Run: headless pygame with SDL's dummy video driver; simulated clock (each Clock.tick advances the game by its frame time, no real sleeping); random seed 0; keys injected as events and as key.get_pressed() state; mouse plan: one left click at the window centre at the start of phase 2, then a move to the lower-right quarter at the start of phase 3.
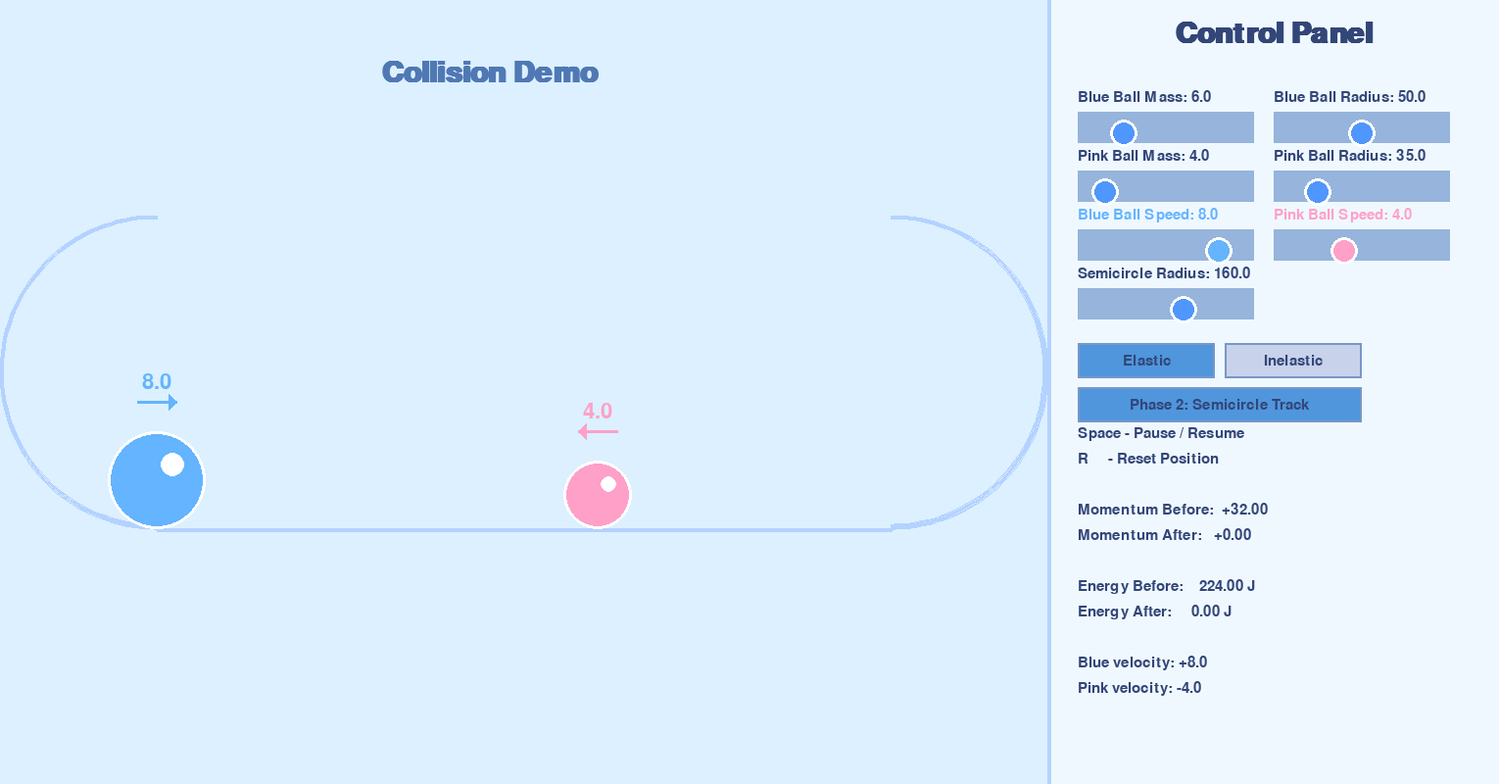
Frame 1 of 4 · flips 1–60 · no input
Frame 2 of 4 · flips 61–180 · clicked the window centre · tapped SPACE, RETURN · held RIGHT (→), D · screen unchanged from frame 1, image omitted
Frame 3 of 4 · flips 181–300 · moved the mouse to the lower-right quarter · held DOWN (↓), S · screen unchanged from frame 2, image omitted
Frame 4 of 4 · flips 301–420 · held LEFT (←), A, UP (↑), W · screen unchanged from frame 3, image omitted

The pygame program that drew these frames:

import pygame
import sys
from math import copysign, sin, cos, asin, pi, atan2, sqrt
pygame.init()  #Initialize all modules of pygame

#Window size setting
WIDTH, HEIGHT = 1530, 800
screen = pygame.display.set_mode((WIDTH, HEIGHT)) #Create a display window
pygame.display.set_caption("Elastic Collision - Interactive Demo") #Window title
clock = pygame.time.Clock() #Control frame rate

TRACK_WIDTH = 1070
g = 0.15  #Gravitational acceleration for arc orbital motion calculations

#Custom font loading function
def create_font(size, bold=False):
    fonts = ["Arial", "Helvetica", "sans-serif"]
    for name in fonts:
        try:
            return pygame.font.SysFont(name, size, bold) #Try loading the system font
        except:
            continue
    return pygame.font.Font(None, size) #Bottom-load the default font

#Initialize fonts of different sizes
font_small = create_font(22)
font_large = create_font(44, bold=True)
font_speed = create_font(32)

#Color definition
bg_color = (220, 240, 255)
ground_color = (180, 210, 255)
panel_color = (240, 248, 255)
text_color = (50, 70, 120)

GROUND_Y = 540 #Y-axis coordinates of the orbit

mode = "elastic" #Default collision mode: Elastic collision
phase2_enabled = True  #Arc-shaped tracks are enabled by default


#Phase2 (Arc-shaped Track) Ball Initialization Function
def init_ball_phase2(ball):
    ball["zone"] = "straight" #Movement area: Straight lane
    ball["vy"] = 0.0 #Vertical velocity (for arc-shaped tracks)
    ball["arc_alpha"] = 0.0 #Angle of motion on the curved track
    ball["arc_v0"] = 0.0 #Initial velocity into the arc orbit
    ball["stopped"] = False #Whether to stop motion

#Blue ball object
blue_ball = {
    "x": 165.0, #x-coordinate
    "y": GROUND_Y, #y-coordinate
    "radius": 50, #radius
    "color": (100, 180, 255), #color
    "vx": 8.0, #horizontal velocity
    "mass": 6.0 #mass
}
init_ball_phase2(blue_ball) #Initialize the state of the blue ball

#Pink ball object
pink_ball = {
    "x": 850.0, 
    "y": GROUND_Y,
    "radius": 35,
    "color": (255, 160, 200),
    "vx": -4.0,
    "mass": 4.0
}
init_ball_phase2(pink_ball)

#Reset the reference value for the speed of the small ball
reset_blue = {"vx": 8.0}
reset_pink = {"vx": -4.0}

#Global state variable
paused = False #Halted state
ball_collision_happened = False #Whether a collision occurred
balls_stopped = False #Whether the small ball stopped

momentum_before_collision = None #Pre-collision momentum
energy_before_collision = None #Pre-collision kinetic energy


#Slider control class (core interactive control)
class Slider:
    def __init__(self, x, y, width, min_val, max_val, start_val, label, knob_color=None):
        self.rect = pygame.Rect(x, y, width, 20) #Slider background rectangle
        self.min = min_val #Minimum value
        self.max = max_val #Maximum value
        self.value = start_val #Current value
        self.label = label #Lable
        self.knob_color = knob_color #Knob color
        self.dragging = False #Whether to drag

    def draw(self):
        #Draw the slider background
        pygame.draw.rect(screen, (200, 200, 200), self.rect.inflate(0, 12))
        pygame.draw.rect(screen, (150, 180, 220), self.rect.inflate(0, 12))
        #Calculate the X-coordinate of the knob (in proportion)
        pos_x = self.rect.x + (self.value - self.min) / (self.max - self.min) * self.rect.w
        fill = self.knob_color if self.knob_color is not None else (80, 150, 255)
        #Drawing knob
        pygame.draw.circle(screen, fill, (int(pos_x), self.rect.centery + 6), 14)
        pygame.draw.circle(screen, (255, 255, 255), (int(pos_x), self.rect.centery + 6), 14, 3)
        #Draw label text
        txt_color = self.knob_color if self.knob_color is not None else text_color
        text = font_small.render(f"{self.label}: {self.value:.1f}", True, txt_color)
        screen.blit(text, (self.rect.x, self.rect.y - 28))

    def update(self, event):
        #Mouse drag logic
        if event.type == pygame.MOUSEBUTTONDOWN:
            mx, my = event.pos
            knob_x = self.rect.x + (self.value - self.min) / (self.max - self.min) * self.rect.w
            #Expand the click detection area and improve interaction fault tolerance
            if self.rect.collidepoint(mx, my) or (abs(mx - knob_x) < 18 and abs(my - self.rect.centery) < 25):
                self.dragging = True
        if event.type == pygame.MOUSEBUTTONUP:
            self.dragging = False
        if event.type == pygame.MOUSEMOTION and self.dragging:
            #Limit the drag range and calculate the current value
            rel_x = max(0, min(event.pos[0] - self.rect.x, self.rect.w))
            self.value = self.min + (rel_x / self.rect.w) * (self.max - self.min)

#Initialize the slider list (ball mass radius velocity arc track radius)
sliders = [
    Slider(1100, 120, 180, 1, 20, 6.0, "Blue Ball Mass"),
    Slider(1300, 120, 180, 20, 80, 50, "Blue Ball Radius"),
    Slider(1100, 180, 180, 1, 20, 4.0, "Pink Ball Mass"),
    Slider(1300, 180, 180, 20, 80, 35, "Pink Ball Radius"),
    Slider(1100, 240, 180, 0, 10, 8.0, "Blue Ball Speed", blue_ball["color"]),
    Slider(1300, 240, 180, 0, 10, 4.0, "Pink Ball Speed", pink_ball["color"]),
    Slider(1100, 300, 180, 100, 200, 160, "Semicircle Radius"),
]

#Button rectangular area (Collision mode Phase2 switch)
btn_elastic_rect = pygame.Rect(1100, 350, 140, 36)
btn_inelastic_rect = pygame.Rect(1250, 350, 140, 36)
btn_phase2_rect = pygame.Rect(1100, 395, 290, 36)


def get_semicircle_R():
    return sliders[6].value if phase2_enabled else 0

def draw_background():
    screen.fill(bg_color)
    R = get_semicircle_R()
    if not phase2_enabled or R <= 0:
        pygame.draw.line(screen, ground_color, (0, GROUND_Y), (TRACK_WIDTH, GROUND_Y), 4)
    else:
        left_end = R
        right_start = TRACK_WIDTH - 2 * R
        pygame.draw.line(screen, ground_color, (left_end, GROUND_Y), (right_start + R, GROUND_Y), 4)
        rect_left = pygame.Rect(0, GROUND_Y - 2 * R, 2 * R, 2 * R)
        pygame.draw.arc(screen, ground_color, rect_left, pi / 2, -pi / 2, 4)
        rect_right = pygame.Rect(right_start, GROUND_Y - 2 * R, 2 * R, 2 * R)
        pygame.draw.arc(screen, ground_color, rect_right, -pi / 2, pi / 2, 4)


def get_ball_speed(ball):
    if ball["zone"] == "straight":
        return abs(ball["vx"])
    if ball["stopped"]:
        return 0.0
    v0 = ball.get("arc_v0", 0)
    R = get_semicircle_R()
    r = ball["radius"]
    R_eff = max(1, R - r)
    alpha = ball["arc_alpha"]
    v_sq = v0 * v0 - 2 * g * R_eff * (1 - sin(alpha))
    return sqrt(max(0, v_sq))

def get_ball_velocity_angle(ball):
    if ball["zone"] == "straight":
        return 0.0 if ball["vx"] >= 0 else pi
    if ball["stopped"]:
        return 0.0
    alpha = ball["arc_alpha"]
    if ball["zone"] == "left_arc":
        return atan2(cos(alpha), -sin(alpha))
    return atan2(-cos(alpha), sin(alpha))

def draw_ball(ball):
    x = int(ball["x"])
    y = int(ball["y"]) - int(ball["radius"]) #Adjust the y-coordinate so that the bottom of the ball fits the track
    r = int(ball["radius"])
    color = ball["color"]
    #Draw the ball (main body + highlights + border)
    pygame.draw.circle(screen, ball["color"], (x, y), r)
    pygame.draw.circle(screen, (255, 255, 255), (x + r // 3, y - r // 3), r // 4)
    pygame.draw.circle(screen, (255, 255, 255, 120), (x, y), r, 3)

    #Speed arrow drawing (visualizing the magnitude of the speed direction
    arrow_y = y - r - 30
    arrow_length = 40
    arrow_head_size = 8
    speed = get_ball_speed(ball)
    #Arc track: draw tangent direction arrows (trigonometric calculation angles)
    if phase2_enabled and ball["zone"] != "straight":
        angle = get_ball_velocity_angle(ball)
        cos_a, sin_a = cos(angle), sin(angle)
        arrow_start_x = x - arrow_length / 2 * cos_a
        arrow_start_y = arrow_y - arrow_length / 2 * sin_a
        arrow_end_x = x + arrow_length / 2 * cos_a
        arrow_end_y = arrow_y + arrow_length / 2 * sin_a
        pygame.draw.line(screen, color, (arrow_start_x, arrow_start_y), (arrow_end_x, arrow_end_y), 3)
        #Arrow head
        head_dx = arrow_head_size * cos_a
        head_dy = arrow_head_size * sin_a
        perp_x = arrow_head_size * sin_a
        perp_y = -arrow_head_size * cos_a
        arrow_points = [(arrow_end_x, arrow_end_y),
                        (arrow_end_x - head_dx + perp_x, arrow_end_y - head_dy + perp_y),
                        (arrow_end_x - head_dx - perp_x, arrow_end_y - head_dy - perp_y)]
        pygame.draw.polygon(screen, color, arrow_points)
    #Straight path: Draw a horizontal arrow
    else:
        if ball["vx"] > 0:
            arrow_start_x = x - arrow_length / 2
            arrow_end_x = x + arrow_length / 2
            pygame.draw.line(screen, color, (arrow_start_x, arrow_y), (arrow_end_x, arrow_y), 3)
            arrow_points = [(arrow_end_x, arrow_y),
                            (arrow_end_x - arrow_head_size, arrow_y - arrow_head_size),
                            (arrow_end_x - arrow_head_size, arrow_y + arrow_head_size)]
            pygame.draw.polygon(screen, color, arrow_points)
        elif ball["vx"] < 0:
            arrow_start_x = x + arrow_length / 2
            arrow_end_x = x - arrow_length / 2
            pygame.draw.line(screen, color, (arrow_start_x, arrow_y), (arrow_end_x, arrow_y), 3)
            arrow_points = [(arrow_end_x, arrow_y),
                            (arrow_end_x + arrow_head_size, arrow_y - arrow_head_size),
                            (arrow_end_x + arrow_head_size, arrow_y + arrow_head_size)]
            pygame.draw.polygon(screen, color, arrow_points)
    #Speed value display (below the arrow)
    if speed > 0:
        speed_text = font_speed.render(f"{speed:.1f}", True, color)
        screen.blit(speed_text, speed_text.get_rect(center=(x, arrow_y - 20)))


def move_ball(ball):
    if paused or balls_stopped:
        return
    R = get_semicircle_R() #Obtain the radius of the arc-shaped track
    r = ball["radius"]
    #Disable Phase2 for linear motion only
    if not phase2_enabled or R <= 0:
        ball["x"] += ball["vx"] #uniform linear motion
        #Boundary rebound (without collision)
        if not ball_collision_happened:
            if ball["x"] - r < 0:
                ball["x"] = r
                ball["vx"] = abs(ball["vx"])
            elif ball["x"] + r > TRACK_WIDTH:
                ball["x"] = TRACK_WIDTH - r
                ball["vx"] = -abs(ball["vx"])
        return
    #Phase2 enables -> linear + arc orbit motion
    left_end = R
    right_end = TRACK_WIDTH - R
    R_eff = max(1, R - r) #Effective arc track radius (minus the radius of the small ball)
    if ball["zone"] == "straight":
        ball["x"] += ball["vx"] #Uniform linear motion in a straight path
        #Rebound at the straight-line track boundary
        if not ball_collision_happened:
            if ball["x"] - r < left_end:
                ball["x"] = left_end
                ball["vx"] = abs(ball["vx"])
            elif ball["x"] + r > right_end:
                ball["x"] = right_end
                ball["vx"] = -abs(ball["vx"])
        #Enter the left arc track
        if ball["vx"] < 0 and ball["x"] <= left_end:
            ball["zone"] = "left_arc"
            ball["arc_alpha"] = pi / 2 #Initial Angle (90 degrees)
            ball["arc_v0"] = abs(ball["vx"]) #Initial velocity upon entering the arc shape
            ball["vy"] = 0.0
            #Initialization of arc track coordinates (trigonometric functions)
            ball["x"] = R + R_eff * cos(pi / 2)
            ball["y"] = GROUND_Y - R + R_eff * sin(pi / 2) + r
        #Enter the right arc track
        elif ball["vx"] > 0 and ball["x"] >= right_end:
            ball["zone"] = "right_arc"
            ball["arc_alpha"] = pi / 2
            ball["arc_v0"] = abs(ball["vx"])
            ball["vy"] = 0.0
            ball["x"] = TRACK_WIDTH - R + R_eff * cos(pi / 2)
            ball["y"] = GROUND_Y - R + R_eff * sin(pi / 2) + r
    #Left arc-shaped orbit motion (gravitational acceleration)
    elif ball["zone"] == "left_arc":
        if ball["stopped"]:
            return
        alpha = ball["arc_alpha"]
        v0 = ball["arc_v0"]
        #Gravitational potential energy is converted into kinetic energy
        v_sq = v0 * v0 - 2 * g * R_eff * (1 - sin(alpha))
        if v_sq <= 0: #Stop moving when the speed is less than or eaqual to 0
            ball["stopped"] = True
            sin_stop = 1 - v0 * v0 / (2 * g * R_eff)
            ball["arc_alpha"] = pi - asin(max(-1, min(1, sin_stop)))
            alpha = ball["arc_alpha"]
        else: #Update angle when the speed is greater than 0
            v = sqrt(v_sq)
            d_alpha = v / R_eff
            ball["arc_alpha"] = min(3 * pi / 2, alpha + d_alpha)
            alpha = ball["arc_alpha"]
        #Arc track coordinate update (Trigonometric functions)
        ball["x"] = R + R_eff * cos(alpha)
        ball["y"] = GROUND_Y - R + R_eff * sin(alpha) + r
    #Right arc-shaped track movement (the logic is the same as the left, but the Angle is reversed
    elif ball["zone"] == "right_arc":
        if ball["stopped"]:
            return
        alpha = ball["arc_alpha"]
        v0 = ball["arc_v0"]
        v_sq = v0 * v0 - 2 * g * R_eff * (1 - sin(alpha))
        if v_sq <= 0:
            ball["stopped"] = True
            sin_stop = 1 - v0 * v0 / (2 * g * R_eff)
            ball["arc_alpha"] = asin(max(-1, min(1, sin_stop)))
            alpha = ball["arc_alpha"]
        else:
            v = sqrt(v_sq)
            d_alpha = -v / R_eff #Reverse change in angle direction
            ball["arc_alpha"] = max(-pi / 2, alpha + d_alpha)
            alpha = ball["arc_alpha"]
        ball["x"] = TRACK_WIDTH - R + R_eff * cos(alpha)
        ball["y"] = GROUND_Y - R + R_eff * sin(alpha) + r


def resolve_collision(b1, b2):
    global ball_collision_happened, momentum_before_collision, energy_before_collision
    if paused or balls_stopped:
        return

    #Detects only on straights and without collisions (curved tracks do not trigger collisions)
    if phase2_enabled and (b1["zone"] != "straight" or b2["zone"] != "straight"):
        return

    #Collision detection core logic: calculate the horizontal distance between the centers of the two balls
    dx = b2["x"] - b1["x"]
    dist = abs(dx)

    #Distance >= the sum of two ball radius -> no collision; Speed direction judgment avoids false detection
    if dist >= b1["radius"] + b2["radius"]:
        return
    if (dx > 0 and b1["vx"] <= b2["vx"]) or (dx < 0 and b1["vx"] >= b2["vx"]):
        return

    #Record the momentum and kinetic energy before the collision
    if momentum_before_collision is None:
        momentum_before_collision = b1["mass"] * b1["vx"] + b2["mass"] * b2["vx"]
    if energy_before_collision is None:
        energy_before_collision = 0.5 * b1["mass"] * b1["vx"] ** 2 + 0.5 * b2["mass"] * b2["vx"] ** 2

    #Collision physics calculation: conservation of momentum
    m1, v1 = b1["mass"], b1["vx"]
    m2, v2 = b2["mass"], b2["vx"]
    m_total = m1 + m2

    #Elastic collision: Conservation of momentum and kinetic energy; Inelastic collision: Co-velocity
    if mode == "elastic":
        b1["vx"] = (v1 * (m1 - m2) + 2 * m2 * v2) / m_total
        b2["vx"] = (v2 * (m2 - m1) + 2 * m1 * v1) / m_total
    else:
        v_common = (m1 * v1 + m2 * v2) / m_total
        b1["vx"] = v_common
        b2["vx"] = v_common

    #Solve the problem of small ball adhesion after collision: Calculate the overlapping distance and reverse offset
    overlap = b1["radius"] + b2["radius"] - dist
    step = overlap / 2 #Offset each by half of the overlapping distance
    if dx > 0:
        b1["x"] -= step
        b2["x"] += step
    else:
        b1["x"] += step
        b2["x"] -= step

    ball_collision_happened = True #Mark that a collision has occurred


def get_momentum_before():
    if not ball_collision_happened:
        return blue_ball["mass"] * blue_ball["vx"] + pink_ball["mass"] * pink_ball["vx"]
    return momentum_before_collision

def get_ball_vx(ball):
    if ball["zone"] == "straight":
        return ball["vx"]
    if ball["stopped"]:
        return 0.0
    v = get_ball_speed(ball)
    alpha = ball["arc_alpha"]
    if ball["zone"] == "left_arc":
        return -v * sin(alpha)
    return v * sin(alpha)

def get_momentum_after():
    if not ball_collision_happened:
        return 0.0
    return blue_ball["mass"] * get_ball_vx(blue_ball) + pink_ball["mass"] * get_ball_vx(pink_ball)

def get_energy_before():
    if not ball_collision_happened:
        return 0.5 * blue_ball["mass"] * blue_ball["vx"] ** 2 + 0.5 * pink_ball["mass"] * pink_ball["vx"] ** 2
    return energy_before_collision

def get_energy_after():
    if not ball_collision_happened:
        return 0.0
    if mode == "elastic":
        v1 = get_ball_speed(blue_ball)
        v2 = get_ball_speed(pink_ball)
        return 0.5 * blue_ball["mass"] * v1 ** 2 + 0.5 * pink_ball["mass"] * v2 ** 2
    else:
        m_total = blue_ball["mass"] + pink_ball["mass"]
        v_com = (blue_ball["mass"] * get_ball_vx(blue_ball) + pink_ball["mass"] * get_ball_vx(pink_ball)) / m_total
        return 0.5 * m_total * v_com ** 2

#Data panel plotting (momentum/kinetic energy/velocity, etc.)
def draw_panel():
    pygame.draw.rect(screen, panel_color, (1070, 0, 500, HEIGHT)) #Panel background
    pygame.draw.line(screen, (180, 210, 255), (1070, 0), (1070, HEIGHT), 4)
    title = font_large.render("Control Panel", True, text_color)
    screen.blit(title, (1300 - title.get_width() // 2, 20))

    #Button drawing (color distinction for selected status)
    btn_color_sel = (80, 150, 220)
    btn_color_unsel = (200, 210, 235)
    btn_border = (120, 150, 200)
    pygame.draw.rect(screen, btn_color_sel if mode == "elastic" else btn_color_unsel, btn_elastic_rect)
    pygame.draw.rect(screen, btn_border, btn_elastic_rect, 2)
    txt_el = font_small.render("Elastic", True, text_color)
    screen.blit(txt_el,(btn_elastic_rect.centerx-txt_el.get_width()//2, btn_elastic_rect.centery-txt_el.get_height()//2))
    pygame.draw.rect(screen, btn_color_unsel if mode == "elastic" else btn_color_sel, btn_inelastic_rect)
    pygame.draw.rect(screen, btn_border, btn_inelastic_rect, 2)
    txt_in = font_small.render("Inelastic", True, text_color)
    screen.blit(txt_in,(btn_inelastic_rect.centerx-txt_in.get_width()//2,btn_inelastic_rect.centery-txt_in.get_height()//2))

    #Calculate momentum and kinetic energy data
    p_before = get_momentum_before()
    p_after  = get_momentum_after()
    e_before = get_energy_before()
    e_after  = get_energy_after()

    #Data text rendering
    info = [
        "Space - Pause / Resume",
        "R     - Reset Position",
        "",
        f"Momentum Before:  {p_before:+.2f}",
        f"Momentum After:   {p_after:+.2f}",
        "",
        f"Energy Before:    {e_before:.2f} J",
        f"Energy After:     {e_after:.2f} J",
        "",
        f"Blue velocity: {get_ball_vx(blue_ball):+.1f}",
        f"Pink velocity: {get_ball_vx(pink_ball):+.1f}",
    ]

    info_start_y = 435
    for i, line in enumerate(info):
        txt = font_small.render(line, True, text_color)
        screen.blit(txt, (1100, info_start_y + i * 26))

    #Draw slider
    for i, slider in enumerate(sliders):
        if i == 6 and not phase2_enabled:
            continue
        slider.draw()

    #Phase2 button drawing
    pygame.draw.rect(screen, (80, 150, 220) if phase2_enabled else (200, 210, 235), btn_phase2_rect)
    pygame.draw.rect(screen, (120, 150, 200), btn_phase2_rect, 2)
    txt_p2 = font_small.render("Phase 2: Semicircle Track", True, text_color)
    screen.blit(txt_p2, (btn_phase2_rect.centerx-txt_p2.get_width()//2,btn_phase2_rect.centery-txt_p2.get_height()//2))


running = True
while running:
    for event in pygame.event.get():
        if event.type == pygame.QUIT:
            running = False
        if event.type == pygame.MOUSEBUTTONDOWN:
            #Elastic/inelastic collision button clicks
            if btn_elastic_rect.collidepoint(event.pos):
                mode = "elastic"
                phase2_enabled = True
            elif btn_inelastic_rect.collidepoint(event.pos):
                mode = "inelastic"
                phase2_enabled = False
            #Phase2 switch button click
            elif btn_phase2_rect.collidepoint(event.pos):
                phase2_enabled = not phase2_enabled
        if event.type == pygame.KEYDOWN:
            #R key reset (shortcut)
            if event.key == pygame.K_r:
                #Reset the ball's position, speed, and state
                R = get_semicircle_R() if phase2_enabled else 0
                if phase2_enabled and R > 0:
                    left_end = R
                    right_end = TRACK_WIDTH - R
                    margin = 15
                    blue_ball["x"] = left_end + sliders[1].value + margin
                    pink_ball["x"] = right_end - sliders[3].value - margin
                else:
                    blue_ball["x"] = sliders[1].value
                    pink_ball["x"] = TRACK_WIDTH - sliders[3].value
                blue_ball["vx"] = reset_blue["vx"]
                pink_ball["vx"] = reset_pink["vx"]
                init_ball_phase2(blue_ball)
                init_ball_phase2(pink_ball)
                blue_ball["y"] = GROUND_Y
                pink_ball["y"] = GROUND_Y
                paused = False
                ball_collision_happened = False
                balls_stopped = False
                momentum_before_collision = None
                energy_before_collision = None
            #Space bar pause and continue (shortcut key)
            elif event.key == pygame.K_SPACE:
                paused = not paused

        #Slider update (real-time response to drag)
        for slider in sliders:
            slider.update(event)

    #Slider values are synchronized to the properties of the small ball (updated in real time)
    blue_ball["mass"], blue_ball["radius"] = sliders[0].value, sliders[1].value
    pink_ball["mass"], pink_ball["radius"] = sliders[2].value, sliders[3].value
    if not ball_collision_happened:
        sb = sliders[4].value
        sp = sliders[5].value
        blue_ball["vx"] = copysign(sb, blue_ball["vx"]) if blue_ball["vx"] != 0 else sb
        pink_ball["vx"] = copysign(sp, pink_ball["vx"]) if pink_ball["vx"] != 0 else -sp

    draw_background()
    move_ball(blue_ball)
    move_ball(pink_ball)
    resolve_collision(blue_ball, pink_ball)

    if phase2_enabled:
        if ball_collision_happened and blue_ball["stopped"] and pink_ball["stopped"]:
            balls_stopped = True
    else:
        blue_out = blue_ball["x"] - blue_ball["radius"] < 0 or blue_ball["x"] + blue_ball["radius"] > TRACK_WIDTH
        pink_out = pink_ball["x"] - pink_ball["radius"] < 0 or pink_ball["x"] + pink_ball["radius"] > TRACK_WIDTH
        if ball_collision_happened and (blue_out or pink_out):
            balls_stopped = True

    draw_ball(blue_ball)
    draw_ball(pink_ball)
    main_title = font_large.render("Collision Demo", True, (80, 120, 180))
    screen.blit(main_title, (500 - main_title.get_width() // 2, 60))
    draw_panel()
    pygame.display.flip()
    clock.tick(60)

pygame.quit()
